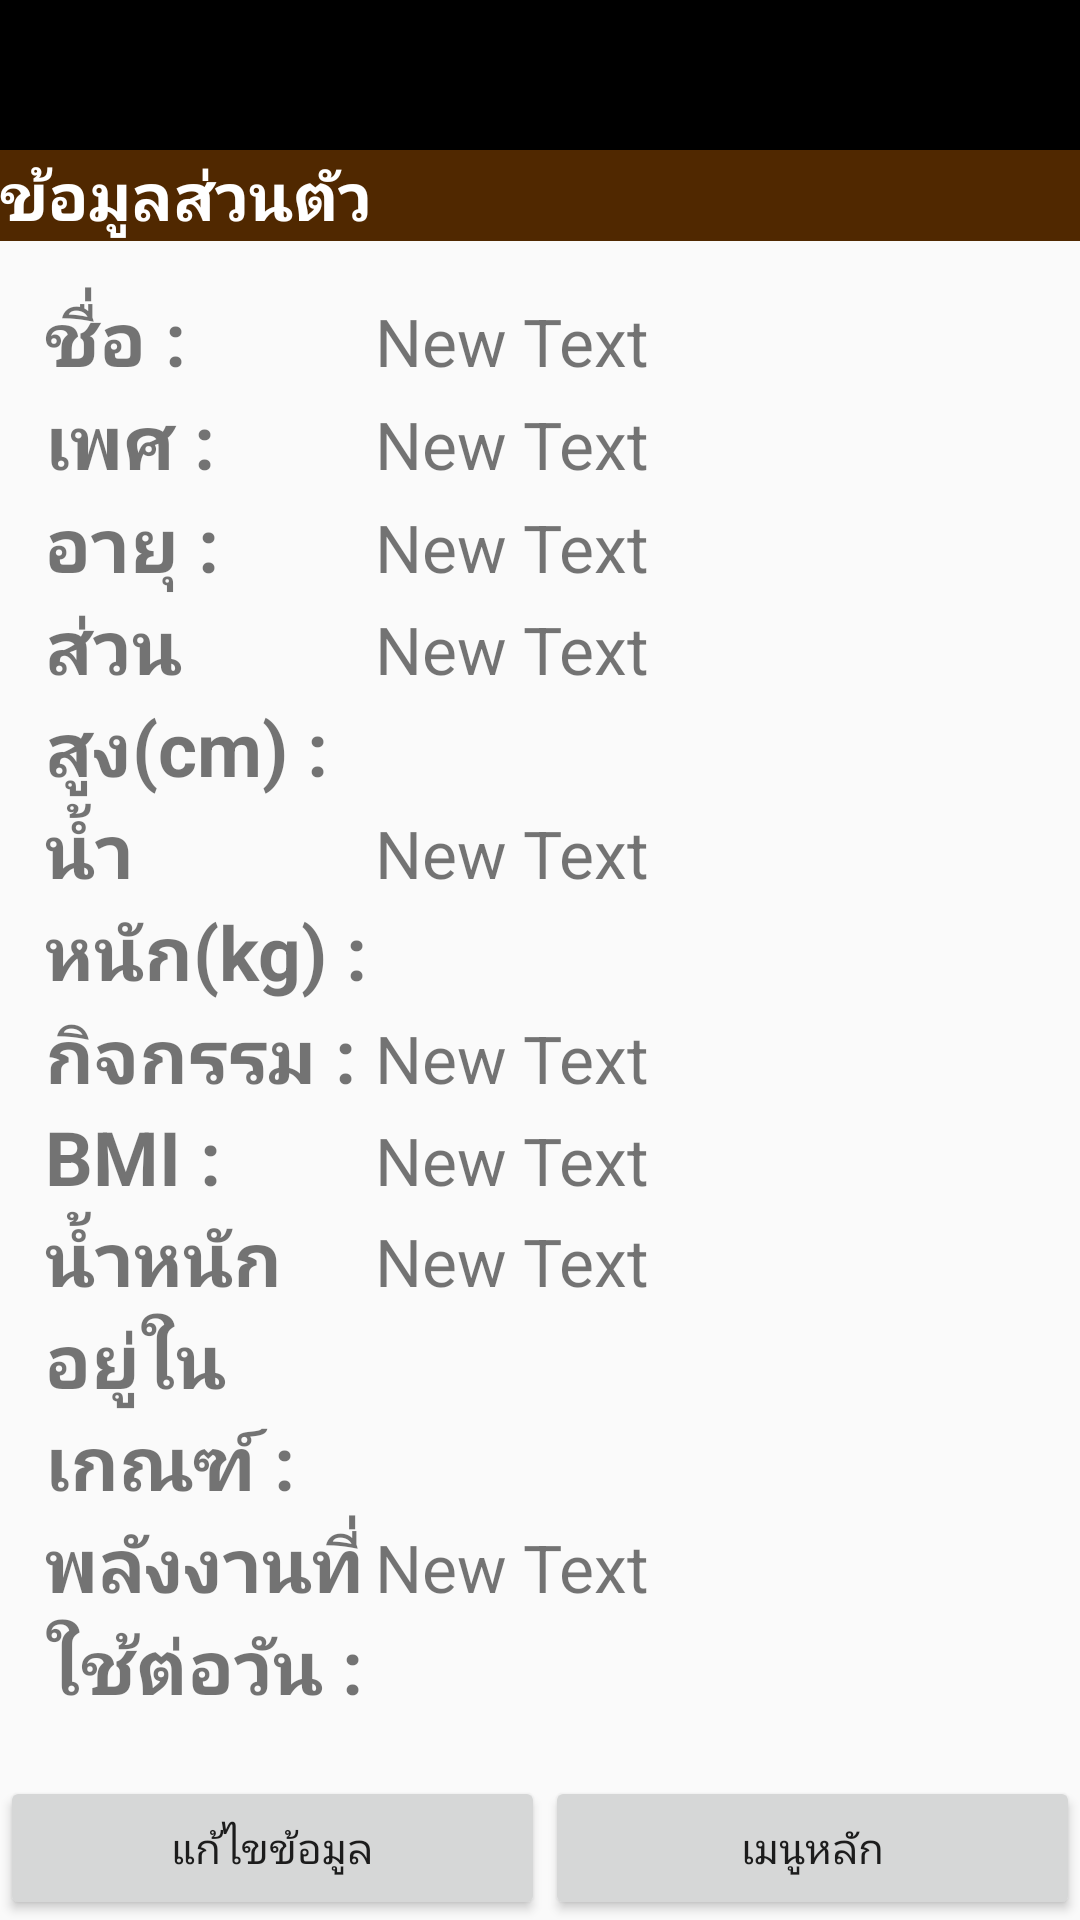

Layout XML and referenced resources for this Android screen:
<!-- AndroidManifest.xml: application theme AppTheme -->
<!-- res/layout/activity_profile.xml -->
<RelativeLayout xmlns:android="http://schemas.android.com/apk/res/android"
    xmlns:tools="http://schemas.android.com/tools"
    android:layout_width="match_parent"
    android:layout_height="match_parent"
    tools:context="com.example.admin.calandburn.ProfileActivity">

    <ImageView
        android:id="@+id/banner2"
        android:layout_width="match_parent"
        android:layout_height="50dp"
        android:background="#000000" />

    <ImageView
        android:layout_width="150dp"
        android:layout_height="50dp"
        android:src="@drawable/banner2" />

    <LinearLayout
        android:id="@+id/profile"
        android:layout_width="match_parent"
        android:layout_height="wrap_content"
        android:layout_below="@+id/banner2">

        <TextView
            android:id="@+id/txtTop"
            android:layout_width="match_parent"
            android:layout_height="wrap_content"
            android:background="#502800"
            android:text="ข้อมูลส่วนตัว"
            android:textColor="#ffffff"
            android:textSize="22dp"
            android:textStyle="bold" />
    </LinearLayout>

    <LinearLayout
        android:id="@+id/linBotton"
        android:layout_width="match_parent"
        android:layout_height="wrap_content"
        android:layout_alignParentBottom="true"
        android:orientation="horizontal">

        <Button
            android:id="@+id/button"
            android:layout_width="wrap_content"
            android:layout_height="wrap_content"
            android:layout_weight="1"
            android:text="@string/editdata1" />

        <Button
            android:id="@+id/button2"
            android:layout_width="wrap_content"
            android:layout_height="wrap_content"
            android:layout_weight="1"
            android:onClick="clickMainMenu"
            android:text="@string/mainmenu1" />
    </LinearLayout>

    <ScrollView
        android:id="@+id/scrollView2"
        android:layout_width="match_parent"
        android:layout_height="match_parent"
        android:layout_above="@+id/linBotton"
        android:layout_below="@+id/profile"
        android:layout_margin="15dp">

        <LinearLayout
            android:layout_width="match_parent"
            android:layout_height="match_parent"
            android:orientation="vertical">

            <LinearLayout
                android:layout_width="match_parent"
                android:layout_height="wrap_content"
                android:orientation="horizontal">

                <TextView
                    android:id="@+id/textView"
                    android:layout_width="0dp"
                    android:layout_height="wrap_content"
                    android:layout_weight="1"
                    android:text="@string/name1"
                    android:textSize="@dimen/h1"
                    android:textStyle="bold" />

                <TextView
                    android:id="@+id/textView2"
                    android:layout_width="0dp"
                    android:layout_height="wrap_content"
                    android:layout_weight="2"
                    android:text="New Text"
                    android:textSize="@dimen/h2" />
            </LinearLayout>

            <LinearLayout
                android:layout_width="match_parent"
                android:layout_height="wrap_content"
                android:orientation="horizontal">

                <TextView
                    android:id="@+id/textView3"
                    android:layout_width="0dp"
                    android:layout_height="wrap_content"
                    android:layout_weight="1"
                    android:text="@string/sex1"
                    android:textSize="@dimen/h1"
                    android:textStyle="bold" />

                <TextView
                    android:id="@+id/textView4"
                    android:layout_width="0dp"
                    android:layout_height="wrap_content"
                    android:layout_weight="2"
                    android:text="New Text"
                    android:textSize="@dimen/h2" />
            </LinearLayout>

            <LinearLayout
                android:layout_width="match_parent"
                android:layout_height="wrap_content"
                android:orientation="horizontal">

                <TextView
                    android:id="@+id/textView5"
                    android:layout_width="0dp"
                    android:layout_height="wrap_content"
                    android:layout_weight="1"
                    android:text="@string/age1"
                    android:textSize="@dimen/h1"
                    android:textStyle="bold" />

                <TextView
                    android:id="@+id/textView6"
                    android:layout_width="0dp"
                    android:layout_height="wrap_content"
                    android:layout_weight="2"
                    android:text="New Text"
                    android:textSize="@dimen/h2" />
            </LinearLayout>

            <LinearLayout
                android:layout_width="match_parent"
                android:layout_height="wrap_content"
                android:orientation="horizontal">

                <TextView
                    android:id="@+id/textView7"
                    android:layout_width="0dp"
                    android:layout_height="wrap_content"
                    android:layout_weight="1"
                    android:text="@string/height1"
                    android:textSize="@dimen/h1"
                    android:textStyle="bold" />

                <TextView
                    android:id="@+id/textView8"
                    android:layout_width="0dp"
                    android:layout_height="wrap_content"
                    android:layout_weight="2"
                    android:text="New Text"
                    android:textSize="@dimen/h2" />
            </LinearLayout>

            <LinearLayout
                android:layout_width="match_parent"
                android:layout_height="wrap_content"
                android:orientation="horizontal">

                <TextView
                    android:id="@+id/textView9"
                    android:layout_width="0dp"
                    android:layout_height="wrap_content"
                    android:layout_weight="1"
                    android:text="@string/weight1"
                    android:textSize="@dimen/h1"
                    android:textStyle="bold" />

                <TextView
                    android:id="@+id/textView10"
                    android:layout_width="0dp"
                    android:layout_height="wrap_content"
                    android:layout_weight="2"
                    android:text="New Text"
                    android:textSize="@dimen/h2" />
            </LinearLayout>

            <LinearLayout
                android:layout_width="match_parent"
                android:layout_height="wrap_content"
                android:orientation="horizontal">

                <TextView
                    android:id="@+id/textView11"
                    android:layout_width="0dp"
                    android:layout_height="wrap_content"
                    android:layout_weight="1"
                    android:text="@string/act1"
                    android:textSize="@dimen/h1"
                    android:textStyle="bold" />

                <TextView
                    android:id="@+id/textView12"
                    android:layout_width="0dp"
                    android:layout_height="wrap_content"
                    android:layout_weight="2"
                    android:text="New Text"
                    android:textSize="@dimen/h2" />
            </LinearLayout>

            <LinearLayout
                android:layout_width="match_parent"
                android:layout_height="wrap_content"
                android:orientation="horizontal">

                <TextView
                    android:id="@+id/textView13"
                    android:layout_width="0dp"
                    android:layout_height="wrap_content"
                    android:layout_weight="1"
                    android:text="@string/bmi1"
                    android:textSize="@dimen/h1"
                    android:textStyle="bold" />

                <TextView
                    android:id="@+id/textView14"
                    android:layout_width="0dp"
                    android:layout_height="wrap_content"
                    android:layout_weight="2"
                    android:text="New Text"
                    android:textSize="@dimen/h2" />
            </LinearLayout>

            <LinearLayout
                android:layout_width="match_parent"
                android:layout_height="wrap_content"
                android:orientation="horizontal">

                <TextView
                    android:id="@+id/textView15"
                    android:layout_width="0dp"
                    android:layout_height="wrap_content"
                    android:layout_weight="1"
                    android:text="@string/weight_std"
                    android:textSize="@dimen/h1"
                    android:textStyle="bold" />

                <TextView
                    android:id="@+id/textView16"
                    android:layout_width="0dp"
                    android:layout_height="wrap_content"
                    android:layout_weight="2"
                    android:text="New Text"
                    android:textSize="@dimen/h2" />
            </LinearLayout>

            <LinearLayout
                android:layout_width="match_parent"
                android:layout_height="wrap_content"
                android:orientation="horizontal">

                <TextView
                    android:id="@+id/textView17"
                    android:layout_width="0dp"
                    android:layout_height="wrap_content"
                    android:layout_weight="1"
                    android:text="@string/bmr1"
                    android:textSize="@dimen/h1"
                    android:textStyle="bold" />

                <TextView
                    android:id="@+id/textView18"
                    android:layout_width="0dp"
                    android:layout_height="wrap_content"
                    android:layout_weight="2"
                    android:text="New Text"
                    android:textSize="@dimen/h2" />
            </LinearLayout>
        </LinearLayout>
    </ScrollView>


</RelativeLayout>
<!-- resources referenced by this layout -->
<resources>
  <dimen name="h1">25sp</dimen>
  <dimen name="h2">22sp</dimen>
  <string name="act1">กิจกรรม :</string>
  <string name="age1">อายุ :</string>
  <string name="bmi1">BMI :</string>
  <string name="bmr1">พลังงานที่ใช้ต่อวัน :</string>
  <string name="editdata1">แก้ไขข้อมูล</string>
  <string name="height1">ส่วนสูง(cm) :</string>
  <string name="mainmenu1">เมนูหลัก</string>
  <string name="name1">ชื่อ :</string>
  <string name="sex1">เพศ :</string>
  <string name="weight1">น้ำหนัก(kg) :</string>
  <string name="weight_std">น้ำหนักอยู่ในเกณฑ์ :</string>
  <style name="AppTheme" parent="Theme.AppCompat.Light.NoActionBar">
          
      </style>
</resources>
